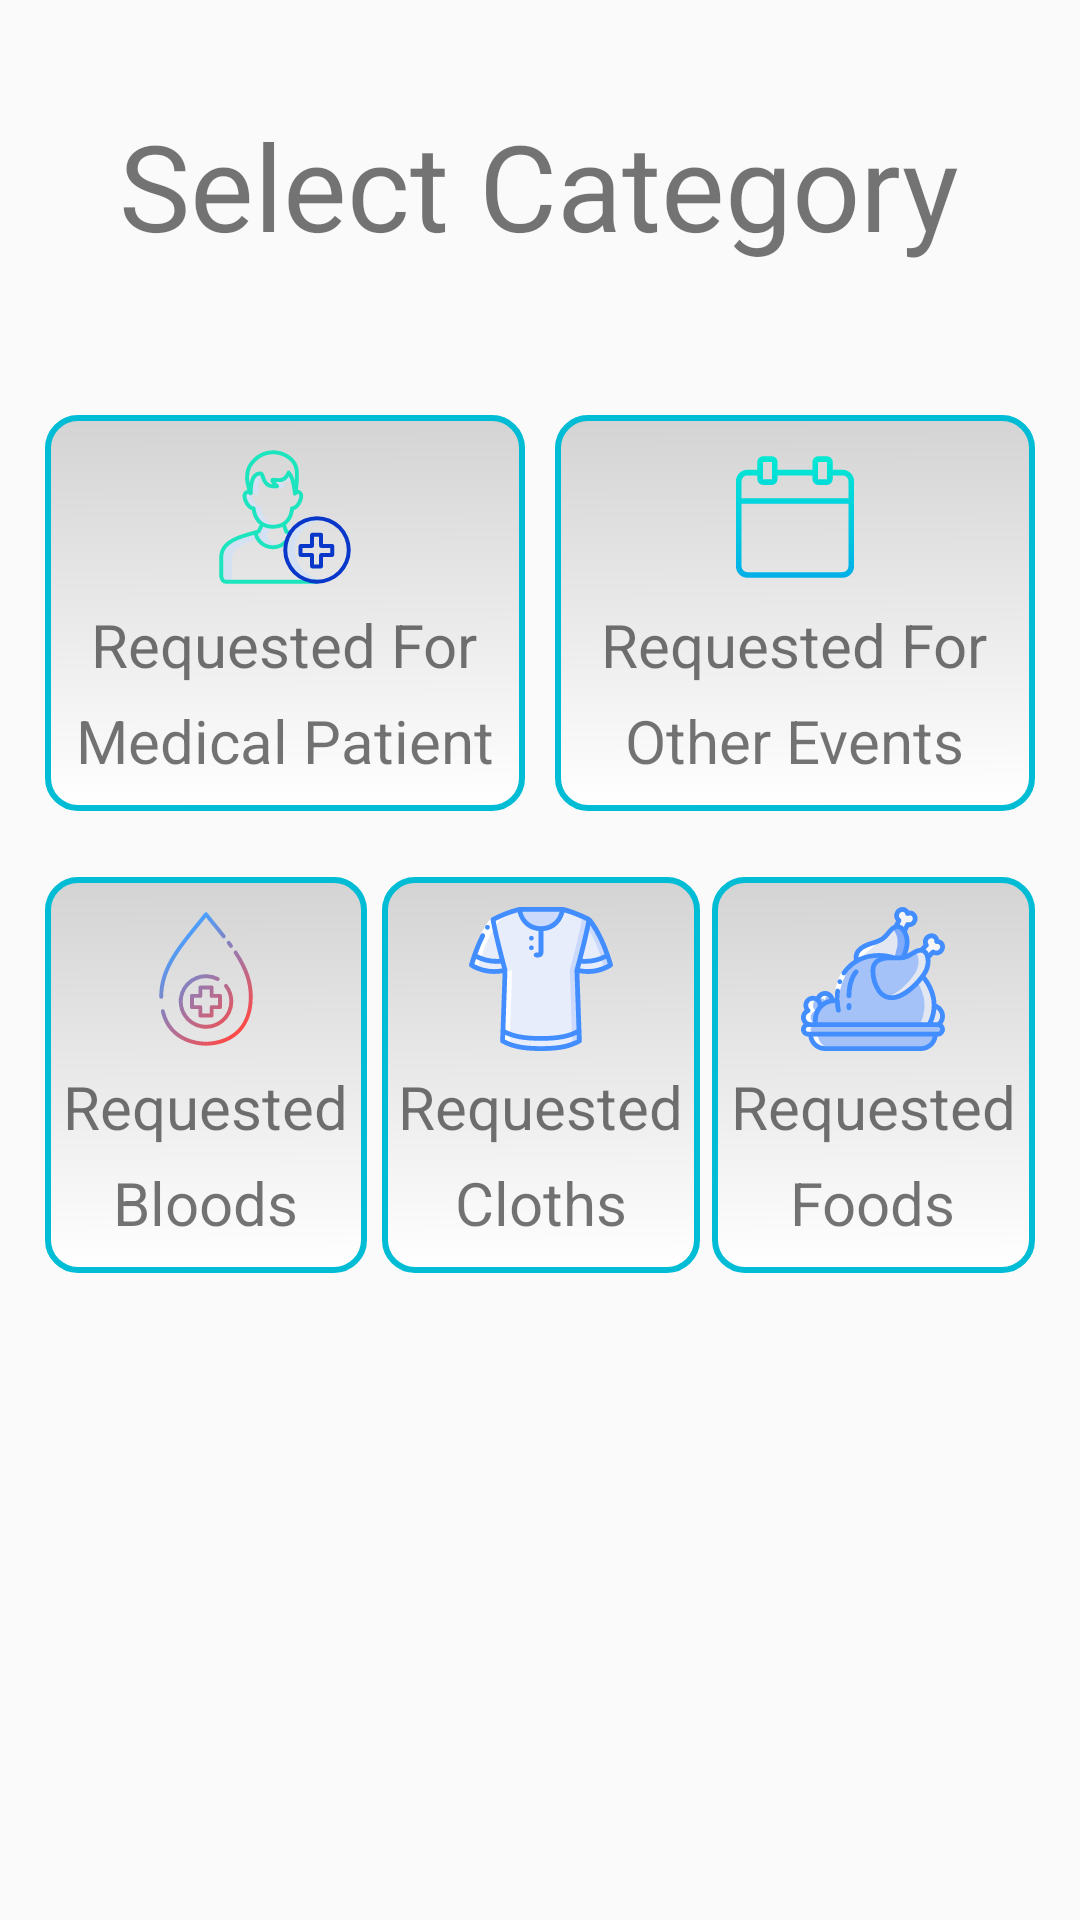

This screen was rendered from an Android layout file. Write that file and the resources it references.
<!-- AndroidManifest.xml: application theme AppTheme -->
<!-- res/layout/activity_my_requests.xml -->
<?xml version="1.0" encoding="utf-8"?>
<LinearLayout xmlns:android="http://schemas.android.com/apk/res/android"
    xmlns:app="http://schemas.android.com/apk/res-auto"
    xmlns:tools="http://schemas.android.com/tools"
    android:layout_width="match_parent"
    android:layout_height="match_parent"
    android:orientation="vertical"
    tools:context=".MyRequests"
    android:padding="15sp">

    <TextView
        android:layout_width="wrap_content"
        android:layout_height="wrap_content"
        android:textSize="40sp"
        android:layout_marginTop="20sp"
        android:text="Select Category"
        android:layout_gravity="center"
        android:layout_marginBottom="50sp"
        ></TextView>



    <LinearLayout
        android:layout_width="match_parent"
        android:layout_height="wrap_content"
        android:orientation="horizontal"
        android:weightSum="100"
        android:layout_marginBottom="10sp"
        >

        <LinearLayout
            android:layout_width="match_parent"
            android:layout_height="wrap_content"
            android:orientation="vertical"
            android:gravity="center"
            android:clickable="true"
            android:background="@drawable/background_gradiant"
            android:id="@+id/medical"
            android:layout_marginEnd="5sp"
            android:layout_weight="50.0"
            >
            <ImageView
                android:layout_width="48sp"
                android:layout_height="48sp"
                android:layout_marginTop="10sp"
                android:src="@drawable/ic_medical"></ImageView>

            <TextView
                android:layout_width="wrap_content"
                android:layout_height="wrap_content"
                android:text="Requested For"
                android:layout_marginTop="5sp"
                android:textSize="20sp"></TextView>

            <TextView
                android:layout_width="wrap_content"
                android:layout_height="wrap_content"
                android:text="Medical Patient"
                android:layout_marginTop="5sp"
                android:textSize="20sp"
                android:layout_marginBottom="10sp"></TextView>

        </LinearLayout>>


        <LinearLayout
            android:layout_width="match_parent"
            android:layout_height="wrap_content"
            android:orientation="vertical"
            android:gravity="center"
            android:clickable="true"
            android:background="@drawable/background_gradiant"
            android:layout_marginStart="5sp"
            android:id="@+id/event"
            android:layout_weight="50.0">

            <ImageView
                android:layout_width="48sp"
                android:layout_height="48sp"
                android:layout_marginTop="10sp"
                android:src="@drawable/ic_event"></ImageView>

            <TextView
                android:layout_width="wrap_content"
                android:layout_height="wrap_content"
                android:text="Requested For"
                android:layout_marginTop="5sp"
                android:textSize="20sp"></TextView>

            <TextView
                android:layout_width="wrap_content"
                android:layout_height="wrap_content"
                android:text="Other Events"
                android:layout_marginTop="5sp"
                android:textSize="20sp"
                android:layout_marginBottom="10sp"></TextView>


        </LinearLayout>

    </LinearLayout>


    <LinearLayout
        android:layout_width="match_parent"
        android:layout_height="wrap_content"
        android:orientation="horizontal"
        android:weightSum="100"
        android:layout_marginTop="12sp"
        android:layout_marginBottom="10sp">

        <LinearLayout
            android:layout_width="match_parent"
            android:layout_height="wrap_content"
            android:orientation="horizontal"
            android:layout_weight="33.33">
            <LinearLayout
                android:layout_width="match_parent"
                android:layout_height="wrap_content"
                android:orientation="vertical"
                android:gravity="center"
                android:background="@drawable/background_gradiant"
                android:clickable="true"
                android:layout_marginEnd="3sp"
                android:id="@+id/blood"
                android:layout_weight="50">

                <ImageView
                    android:layout_width="48sp"
                    android:layout_height="48sp"
                    android:layout_marginTop="10sp"
                    android:src="@drawable/ic_blood_drop1"></ImageView>

                <TextView
                    android:layout_width="wrap_content"
                    android:layout_height="wrap_content"
                    android:text="Requested"
                    android:layout_marginTop="5sp"
                    android:textSize="20sp"></TextView>

                <TextView
                    android:layout_width="wrap_content"
                    android:layout_height="wrap_content"
                    android:text="Bloods"
                    android:layout_marginTop="5sp"
                    android:textSize="20sp"
                    android:layout_marginBottom="10sp"></TextView>


            </LinearLayout>

            <LinearLayout
                android:layout_width="match_parent"
                android:layout_height="wrap_content"
                android:orientation="vertical"
                android:gravity="center"
                android:background="@drawable/background_gradiant"
                android:clickable="true"
                android:layout_marginEnd="2sp"
                android:layout_marginStart="2sp"
                android:id="@+id/cloth"
                android:layout_weight="50">

                <ImageView
                    android:layout_width="48sp"
                    android:layout_height="48sp"
                    android:layout_marginTop="10sp"
                    android:src="@drawable/ic_shirt"></ImageView>

                <TextView
                    android:layout_width="wrap_content"
                    android:layout_height="wrap_content"
                    android:text="Requested"
                    android:layout_marginTop="5sp"
                    android:textSize="20sp"></TextView>

                <TextView
                    android:layout_width="wrap_content"
                    android:layout_height="wrap_content"
                    android:text="Cloths"
                    android:layout_marginTop="5sp"
                    android:textSize="20sp"
                    android:layout_marginBottom="10sp"></TextView>


            </LinearLayout>
        </LinearLayout>


        <LinearLayout
            android:layout_width="match_parent"
            android:layout_height="wrap_content"
            android:orientation="vertical"
            android:gravity="center"
            android:background="@drawable/background_gradiant"
            android:clickable="true"
            android:layout_marginStart="2sp"
            android:id="@+id/food"
            android:layout_weight="66.67">
            <ImageView
                android:layout_width="48sp"
                android:layout_height="48sp"
                android:layout_marginTop="10sp"
                android:src="@drawable/ic_turkey"></ImageView>

            <TextView
                android:layout_width="wrap_content"
                android:layout_height="wrap_content"
                android:text="Requested"
                android:layout_marginTop="5sp"
                android:textSize="20sp"></TextView>

            <TextView
                android:layout_width="wrap_content"
                android:layout_height="wrap_content"
                android:text="Foods"
                android:layout_marginTop="5sp"
                android:textSize="20sp"
                android:layout_marginBottom="10sp"></TextView>


        </LinearLayout>

    </LinearLayout>



</LinearLayout>
<!-- resources referenced by this layout -->
<resources>
  <!-- drawable background_gradiant (drawable) -->
  <?xml version="1.0" encoding="utf-8"?>
  <shape android:shape="rectangle"
      xmlns:android="http://schemas.android.com/apk/res/android">
      <corners android:radius="10sp"></corners>
      <stroke android:width="2sp"
          android:color="@color/colorPrimary"></stroke>
  
      <gradient android:type="linear"
          android:useLevel="true"
          android:startColor="@color/White"
          android:endColor="@color/LightGrey"
          android:angle="45"></gradient>
  </shape>
  <!-- drawable ic_blood_drop1: vector/xml drawable (drawable, 2131 chars, omitted) -->
  <!-- drawable ic_event: vector/xml drawable (drawable, 2287 chars, omitted) -->
  <!-- drawable ic_medical: vector/xml drawable (drawable, 6510 chars, omitted) -->
  <!-- drawable ic_shirt: vector/xml drawable (drawable, 6884 chars, omitted) -->
  <!-- drawable ic_turkey: vector/xml drawable (drawable, 19544 chars, omitted) -->
  <style name="AppTheme" parent="Theme.AppCompat.Light.DarkActionBar">
          
          <item name="colorPrimary">@color/colorPrimary</item>
          <item name="colorPrimaryDark">@color/colorPrimaryDark</item>
          <item name="colorAccent">@color/colorAccent</item>
      </style>
  <color name="colorPrimary">#00BCD4</color>
  <color name="White">#FFFFFF</color>
  <color name="LightGrey">#D3D3D3</color>
  <color name="colorPrimaryDark">#00BCD4</color>
  <color name="colorAccent">#D81B60</color>
</resources>
